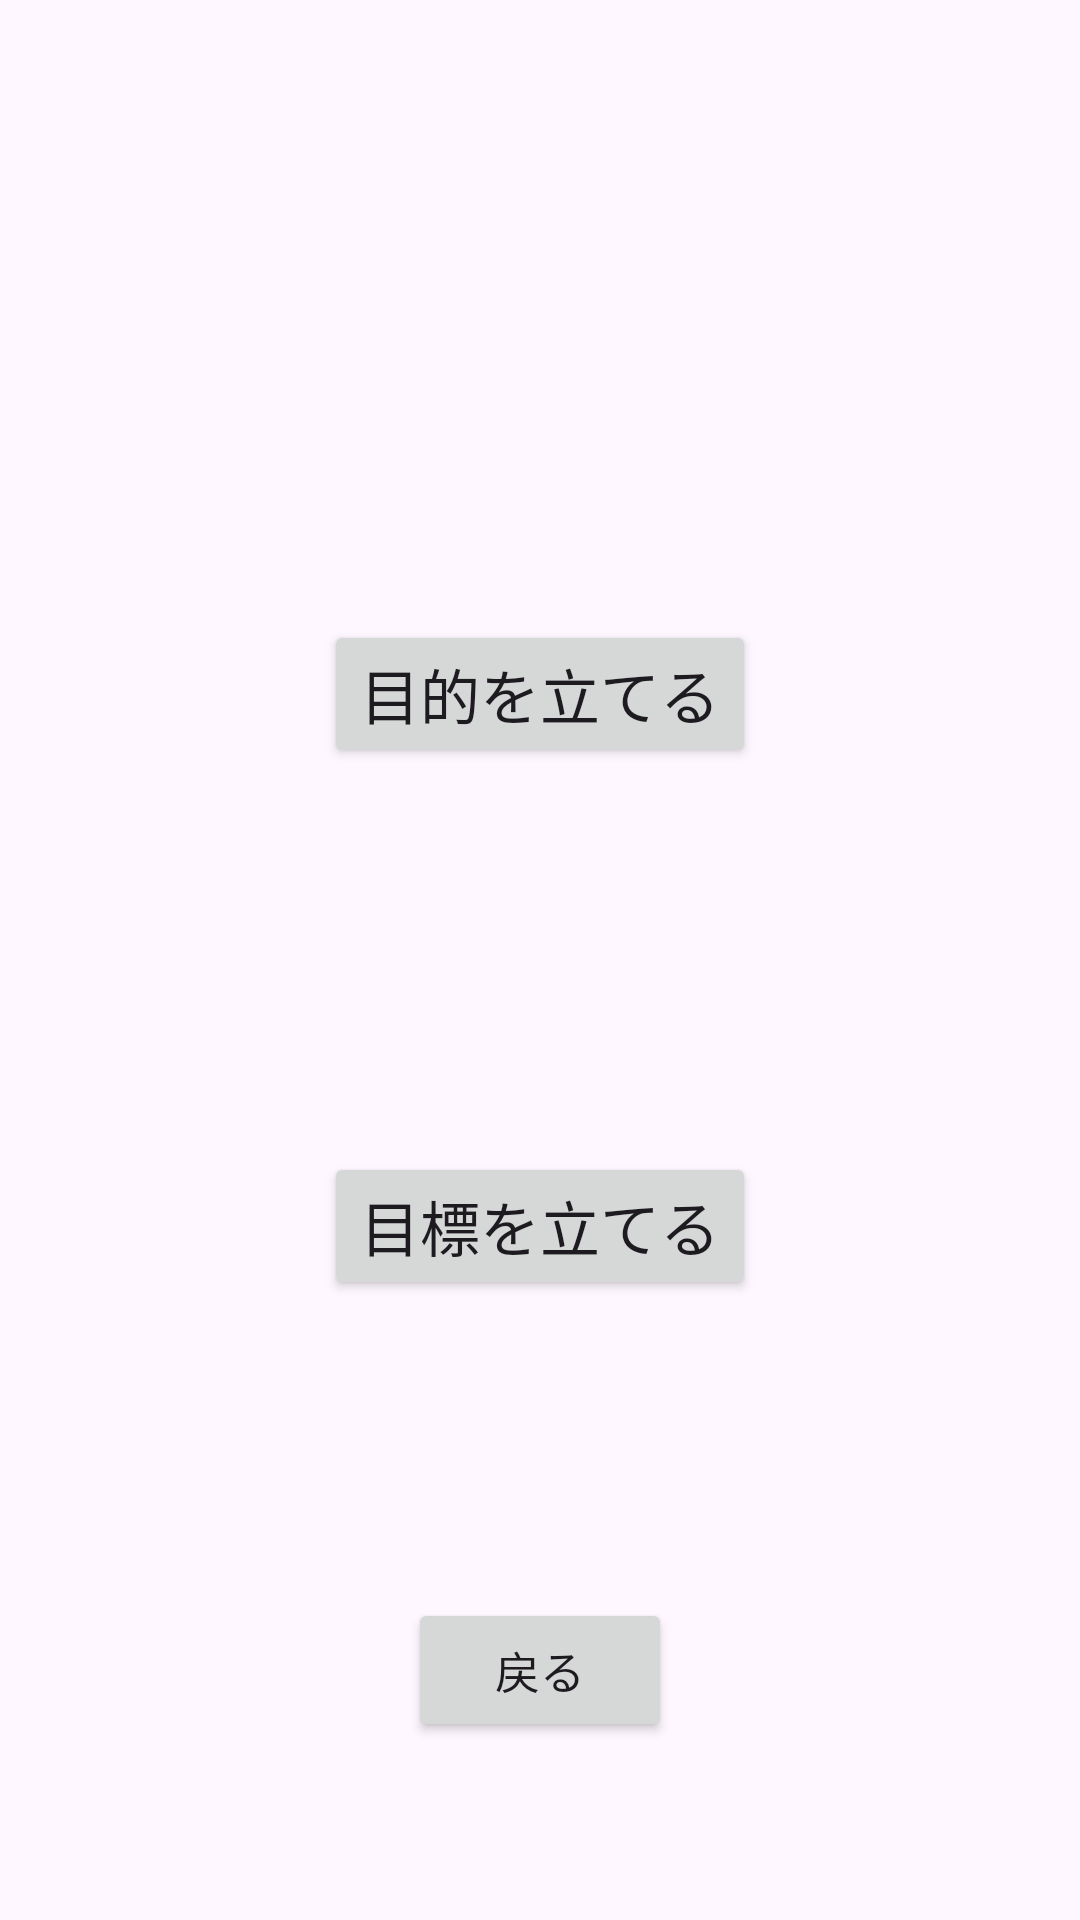

Here is an Android app screen rendered from its layout file. Give the layout XML and the strings, colors and styles it references.
<!-- AndroidManifest.xml: application theme Theme.目的管理アプリver2 -->
<!-- res/layout/create_top_choose.xml -->
<?xml version="1.0" encoding="utf-8"?>
<androidx.constraintlayout.widget.ConstraintLayout xmlns:android="http://schemas.android.com/apk/res/android"
    xmlns:app="http://schemas.android.com/apk/res-auto"
    xmlns:tools="http://schemas.android.com/tools"
    android:layout_width="match_parent"
    android:layout_height="match_parent">

    <Button
        android:id="@+id/choose_purpose"
        android:layout_width="wrap_content"
        android:layout_height="wrap_content"
        android:text="@string/choose_create_Purpose"
        android:textSize="20sp"
        app:layout_constraintBottom_toBottomOf="parent"
        app:layout_constraintEnd_toEndOf="parent"
        app:layout_constraintStart_toStartOf="parent"
        app:layout_constraintTop_toTopOf="parent"
        app:layout_constraintVertical_bias="0.35" />

    <Button
        android:id="@+id/choose_goal"
        android:layout_width="wrap_content"
        android:layout_height="wrap_content"
        android:text="@string/choose_create_Goal"
        android:textSize="20sp"
        app:layout_constraintBottom_toBottomOf="parent"
        app:layout_constraintEnd_toEndOf="parent"
        app:layout_constraintStart_toStartOf="parent"
        app:layout_constraintTop_toTopOf="parent"
        app:layout_constraintVertical_bias="0.65" />

    <Button
        android:id="@+id/create_top_choose_backButton"
        android:layout_width="wrap_content"
        android:layout_height="wrap_content"
        android:text="@string/Button_Back"
        android:textSize="15sp"
        app:layout_constraintBottom_toBottomOf="parent"
        app:layout_constraintEnd_toEndOf="parent"
        app:layout_constraintStart_toStartOf="parent"
        app:layout_constraintTop_toTopOf="parent"
        app:layout_constraintVertical_bias="0.9" />
</androidx.constraintlayout.widget.ConstraintLayout>
<!-- resources referenced by this layout -->
<resources>
  <string name="Button_Back">戻る</string>
  <string name="choose_create_Goal">目標を立てる</string>
  <string name="choose_create_Purpose">目的を立てる</string>
  <style name="Theme.目的管理アプリver2" parent="Base.Theme.目的管理アプリver2" />
  <style name="Base.Theme.目的管理アプリver2" parent="Theme.Material3.DayNight.NoActionBar">
          
          
      </style>
</resources>
